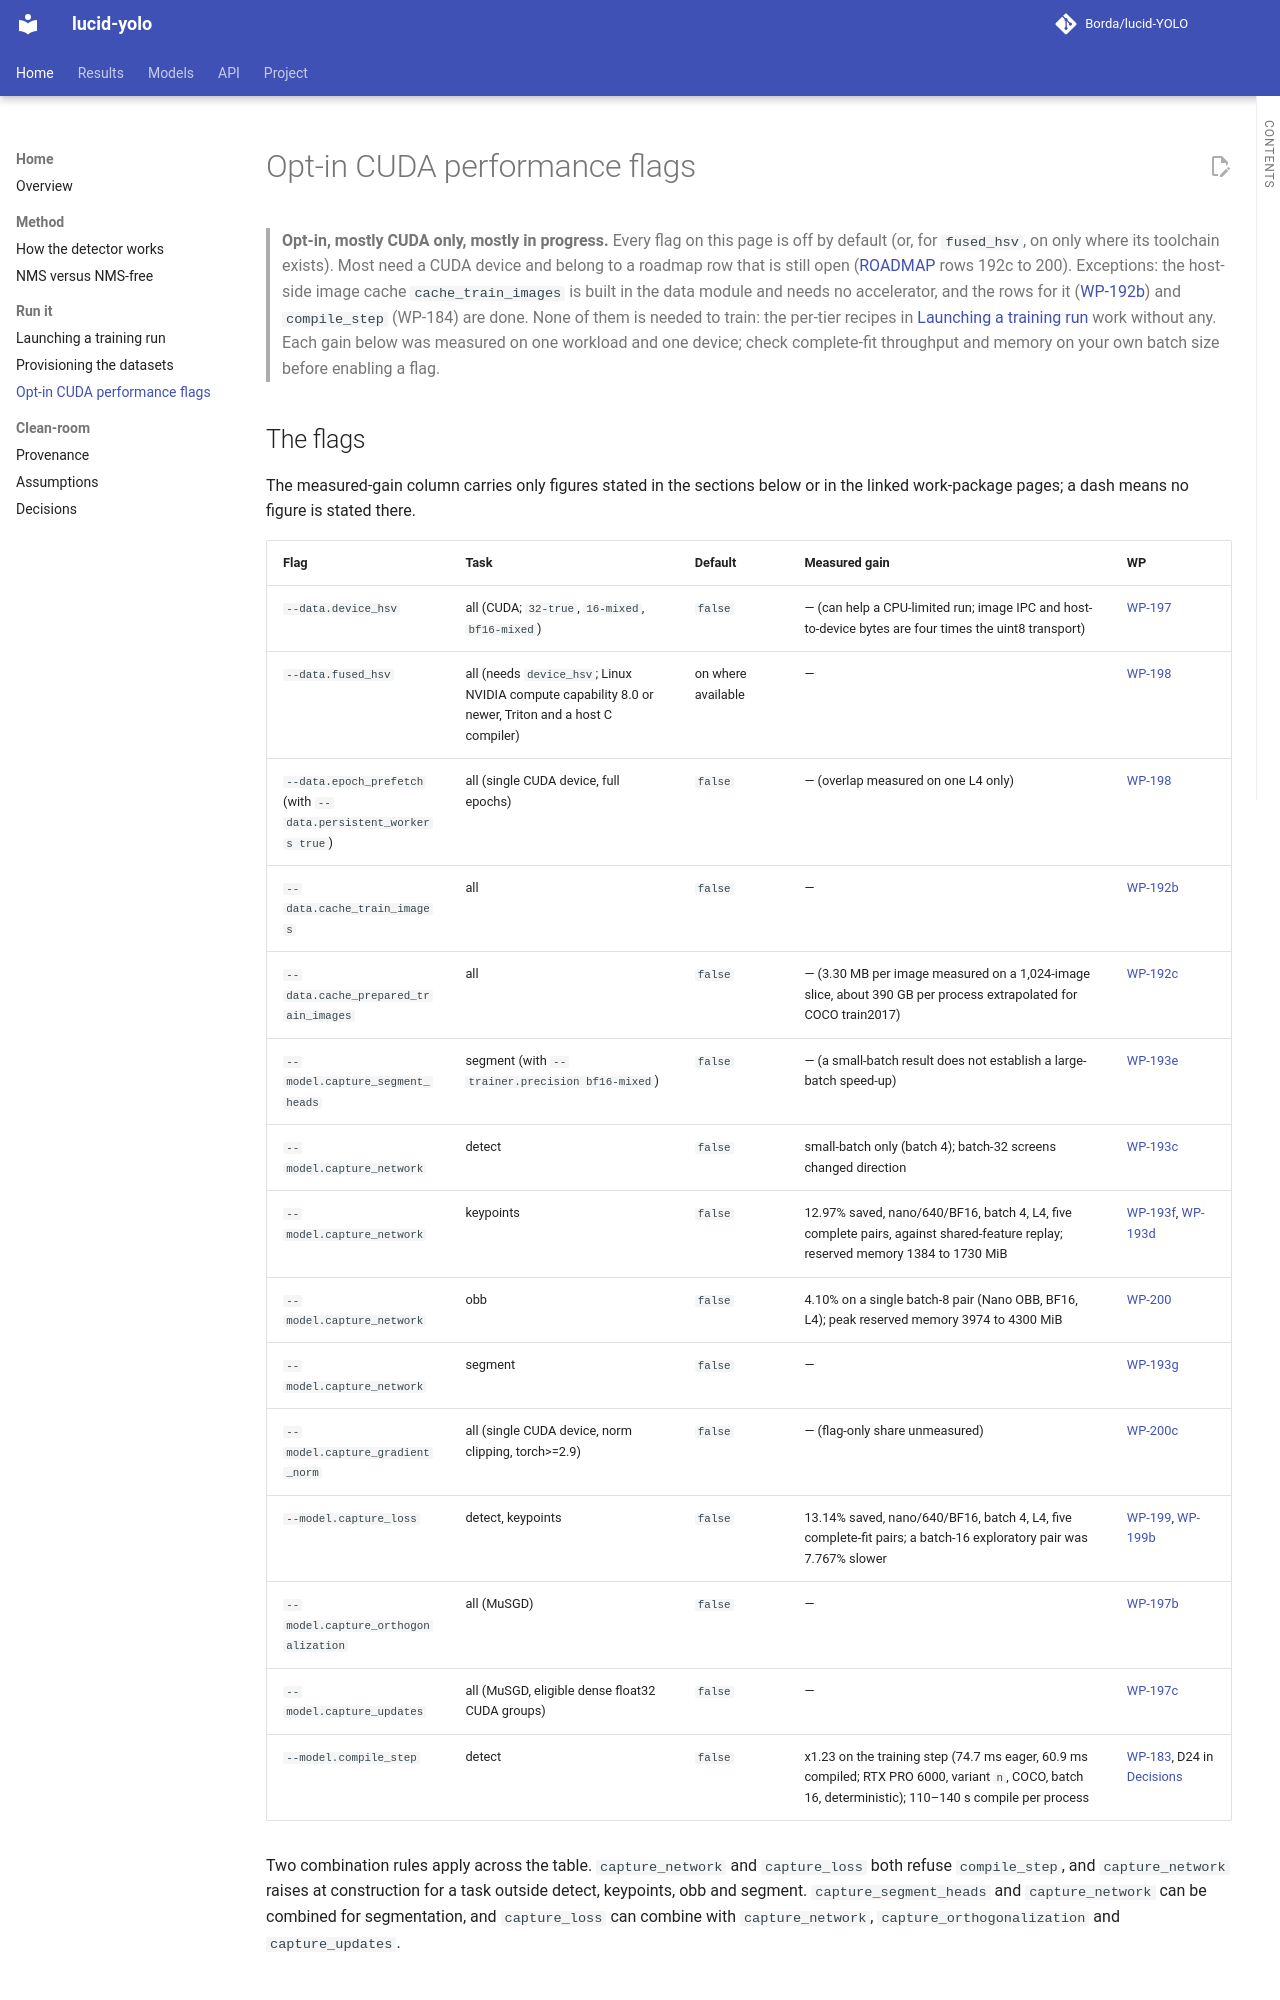

repository: Borda/lucid-YOLO · page: advanced/cuda-performance/index.html · generator: mkdocs

# Opt-in CUDA performance flags

> **Opt-in, mostly CUDA only, mostly in progress.** Every flag on this page is off by default (or, for `fused_hsv`, on only where its toolchain exists). Most need a CUDA device and belong to a roadmap row that is still open ([ROADMAP](../ROADMAP.md) rows 192c to 200). Exceptions: the host-side image cache `cache_train_images` is built in the data module and needs no accelerator, and the rows for it ([WP-192b](../work_packages/wp-192b.md)) and `compile_step` (WP-184) are done. None of them is needed to train: the per-tier recipes in [Launching a training run](../TRAINING.md) work without any. Each gain below was measured on one workload and one device; check complete-fit throughput and memory on your own batch size before enabling a flag.

## The flags

The measured-gain column carries only figures stated in the sections below or in the linked work-package pages; a dash means no figure is stated there.

| Flag | Task | Default | Measured gain | WP |
| -- | -- | -- | -- | -- |
| `--data.device_hsv` | all (CUDA; `32-true`, `16-mixed`, `bf16-mixed`) | `false` | — (can help a CPU-limited run; image IPC and host-to-device bytes are four times the uint8 transport) | [WP-197](../work_packages/wp-197.md) |
| `--data.fused_hsv` | all (needs `device_hsv`; Linux NVIDIA compute capability 8.0 or newer, Triton and a host C compiler) | on where available | — | [WP-198](../work_packages/wp-198.md) |
| `--data.epoch_prefetch` (with `--data.persistent_workers true`) | all (single CUDA device, full epochs) | `false` | — (overlap measured on one L4 only) | [WP-198](../work_packages/wp-198.md) |
| `--data.cache_train_images` | all | `false` | — | [WP-192b](../work_packages/wp-192b.md) |
| `--data.cache_prepared_train_images` | all | `false` | — (3.30 MB per image measured on a 1,024-image slice, about 390 GB per process extrapolated for COCO train2017) | [WP-192c](../work_packages/wp-192c.md) |
| `--model.capture_segment_heads` | segment (with `--trainer.precision bf16-mixed`) | `false` | — (a small-batch result does not establish a large-batch speed-up) | [WP-193e](../work_packages/wp-193e.md) |
| `--model.capture_network` | detect | `false` | small-batch only (batch 4); batch-32 screens changed direction | [WP-193c](../work_packages/wp-193c.md) |
| `--model.capture_network` | keypoints | `false` | 12.97% saved, nano/640/BF16, batch 4, L4, five complete pairs, against shared-feature replay; reserved memory 1384 to 1730 MiB | [WP-193f](../work_packages/wp-193f.md), [WP-193d](../work_packages/wp-193d.md) |
| `--model.capture_network` | obb | `false` | 4.10% on a single batch-8 pair (Nano OBB, BF16, L4); peak reserved memory 3974 to 4300 MiB | [WP-200](../work_packages/wp-200.md) |
| `--model.capture_network` | segment | `false` | — | [WP-193g](../work_packages/wp-193g.md) |
| `--model.capture_gradient_norm` | all (single CUDA device, norm clipping, torch>=2.9) | `false` | — (flag-only share unmeasured) | [WP-200c](../work_packages/wp-200c.md) |
| `--model.capture_loss` | detect, keypoints | `false` | 13.14% saved, nano/640/BF16, batch 4, L4, five complete-fit pairs; a batch-16 exploratory pair was 7.767% slower | [WP-199](../work_packages/wp-199.md), [WP-199b](../work_packages/wp-199b.md) |
| `--model.capture_orthogonalization` | all (MuSGD) | `false` | — | [WP-197b](../work_packages/wp-197b.md) |
| `--model.capture_updates` | all (MuSGD, eligible dense float32 CUDA groups) | `false` | — | [WP-197c](../work_packages/wp-197c.md) |
| `--model.compile_step` | detect | `false` | x1.23 on the training step (74.7 ms eager, 60.9 ms compiled; RTX PRO 6000, variant `n`, COCO, batch 16, deterministic); 110–140 s compile per process | [WP-183](../work_packages/wp-183.md), D24 in [Decisions](../DECISIONS.md) |

Two combination rules apply across the table. `capture_network` and `capture_loss` both refuse `compile_step`, and `capture_network` raises at construction for a task outside detect, keypoints, obb and segment. `capture_segment_heads` and `capture_network` can be combined for segmentation, and `capture_loss` can combine with `capture_network`, `capture_orthogonalization` and `capture_updates`.

## What happens off CUDA, or off the supported case

Each row falls back with a `UserWarning` rather than failing, except where the last column says it raises. The first two rows are not flags: they apply to every run.

| Feature | CUDA | CPU | MPS | When the case is not met |
| -- | -- | -- | -- | -- |
| `channels_last` memory format (D23) | applied automatically to parameters and images, no flag | default layout | default layout | not applicable; nothing to configure |
| `deterministic: true` | strict `True` | strict `True` | `"warn_only"` (some backward kernels have no deterministic MPS implementation) | see [What `deterministic: true` and `seed` actually pin](../TRAINING.md#what-deterministic-true-and-seed-actually-pin) |
| `compile_step` | detect only | trains eager, nothing to gain | trains eager, Inductor crashes in `convolution_backward` | warns once at setup and trains eager; the alpha scalar lifted for the compiled region (`_alpha_tensor`) stays on the host on MPS, which has no `float64` |
| `device_hsv` | with `32-true`, `16-mixed` or `bf16-mixed` | worker-side HSV | worker-side HSV | warns once and keeps worker-side HSV, as do precision plugins that cast the images or gains before the data hook |
| `fused_hsv` | Linux, compute capability 8.0 or newer, Triton and a host C compiler | native restore | native restore | native CUDA restore; a failing first compile or launch warns once and keeps it for the process |
| `epoch_prefetch` | single device, full epochs, module's own shuffle generator, persistent workers | ordinary loader | ordinary loader | ordinary loader; warns once naming the first unmet condition |
| replay flags (`capture_network`, `capture_loss`, `capture_segment_heads`) | single device, automatic optimisation, supported task, BF16 needs a final PyTorch 2.9 or newer | warn and stay eager | warn and stay eager | other strategies warn and stay eager; an unsupported task or `compile_step` raises at construction; a recording failure raises |
| `capture_orthogonalization`, `capture_updates` | eligible dense float32 groups | original functions / native step | original functions / native step | native step; a recording failure raises (`capture_updates`) |
